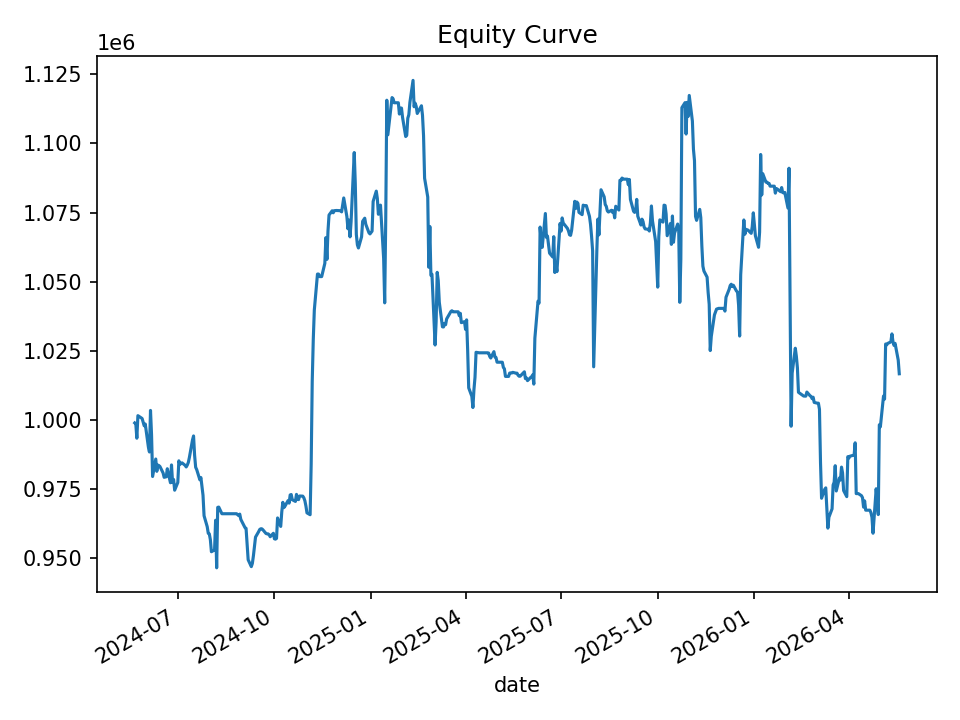

Source data for this figure (header and first rows):
date, equity, cash_realized, open_positions, gross_exposure, exposure_pct
2024-05-21, 999002, 999002, 0, 0.0, 0.0
2024-05-22, 998687, 997508, 1, 49948, 0.05001
2024-05-23, 993471, 995247, 3, 149085, 0.1501
2024-05-24, 1001626, 992653, 6, 298879, 0.2984
2024-05-28, 1000608, 990856, 5, 248851, 0.2487
2024-05-29, 999297, 991263, 3, 149714, 0.1498
2024-05-30, 997970, 998287, 1, 49894, 0.05
2024-05-31, 998615, 997048, 2, 99873, 0.1
2024-06-03, 990259, 992090, 4, 199169, 0.2011
2024-06-04, 988494, 986887, 4, 198994, 0.2013
2024-06-05, 1003520, 989341, 14, 697298, 0.6949
2024-06-06, 994685, 986361, 13, 647309, 0.6508
2024-06-07, 979637, 972695, 8, 398166, 0.4064
2024-06-10, 985954, 976576, 7, 348687, 0.3537
2024-06-11, 981506, 982963, 1, 49644, 0.05058
2024-06-12, 983762, 983060, 1, 49145, 0.04996
2024-06-13, 983586, 983060, 1, 49145, 0.04997
2024-06-14, 983236, 983060, 1, 49145, 0.04998
2024-06-17, 980902, 980902, 0, 0.0, 0.0
2024-06-18, 979345, 979345, 0, 0.0, 0.0
2024-06-20, 979529, 977874, 4, 196008, 0.2001
2024-06-21, 982441, 975736, 5, 245107, 0.2495
2024-06-24, 977369, 972809, 8, 391421, 0.4005
2024-06-25, 983816, 970957, 12, 587993, 0.5977
2024-06-26, 977558, 968838, 8, 391817, 0.4008
2024-06-27, 978554, 966633, 9, 440806, 0.4505
2024-06-28, 974682, 971334, 4, 196032, 0.2011
2024-07-01, 977474, 971768, 3, 146340, 0.1497
2024-07-02, 985303, 971077, 3, 146657, 0.1488
2024-07-03, 984028, 970763, 3, 146657, 0.149
2024-07-05, 984571, 976759, 2, 98118, 0.09966
2024-07-08, 983659, 978235, 1, 48935, 0.04975
2024-07-09, 983087, 977492, 1, 48935, 0.04978
2024-07-10, 983754, 976533, 2, 98161, 0.09978
2024-07-11, 984688, 983536, 3, 147583, 0.1499
2024-07-12, 986474, 981846, 4, 196536, 0.1992
2024-07-15, 992843, 981753, 4, 197164, 0.1986
2024-07-16, 994294, 980648, 4, 197614, 0.1987
2024-07-17, 987306, 987306, 0, 0.0, 0.0
2024-07-18, 982967, 982967, 0, 0.0, 0.0
2024-07-19, 982130, 982198, 1, 49061, 0.04995
2024-07-22, 978450, 978979, 1, 49061, 0.05014
2024-07-23, 979250, 977807, 1, 48890, 0.04993
2024-07-24, 976145, 977807, 1, 48890, 0.05008
2024-07-25, 972883, 972883, 0, 0.0, 0.0
2024-07-26, 965452, 969536, 2, 97037, 0.1005
2024-07-29, 961505, 963401, 1, 48637, 0.05058
2024-07-30, 959120, 959120, 0, 0.0, 0.0
2024-07-31, 958905, 958748, 1, 47932, 0.04999
2024-08-01, 956806, 957964, 3, 143884, 0.1504
2024-08-02, 952440, 955760, 1, 48017, 0.05041
2024-08-05, 953099, 955760, 1, 48017, 0.05038
2024-08-06, 963829, 954912, 23, 1101298, 1.143
2024-08-07, 946637, 948098, 21, 1005578, 1.062
2024-08-08, 968475, 944879, 23, 1103019, 1.139
2024-08-09, 968585, 944301, 22, 1054592, 1.089
2024-08-12, 966180, 966180, 0, 0.0, 0.0
2024-08-13, 966180, 966180, 0, 0.0, 0.0
2024-08-14, 966180, 966180, 0, 0.0, 0.0
2024-08-15, 966180, 966180, 0, 0.0, 0.0
... 440 more rows
